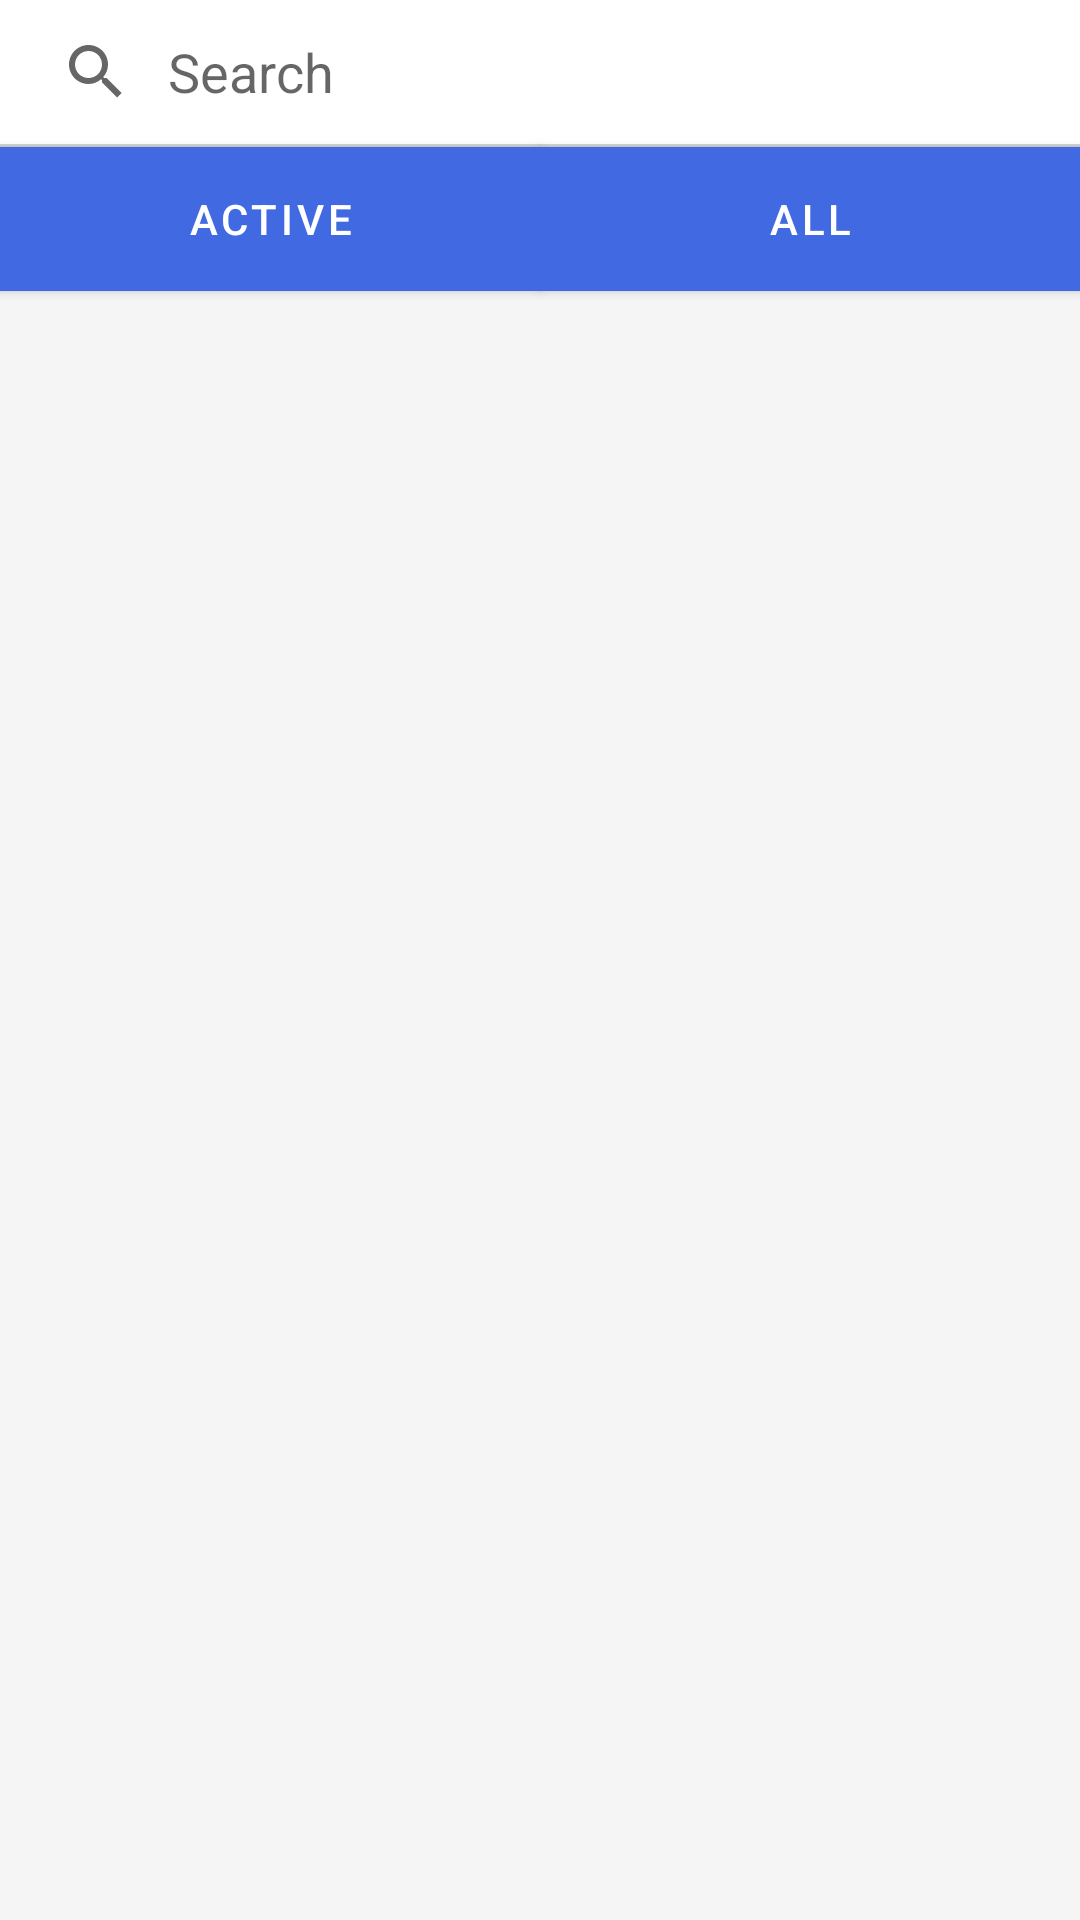

Layout XML and referenced resources for this Android screen:
<!-- AndroidManifest.xml: application theme Theme.Libtex -->
<!-- res/layout/fragment_active_loans.xml -->
<?xml version="1.0" encoding="utf-8"?>
<FrameLayout xmlns:android="http://schemas.android.com/apk/res/android"
    xmlns:app="http://schemas.android.com/apk/res-auto"
    xmlns:tools="http://schemas.android.com/tools"
    android:layout_width="match_parent"
    android:layout_height="match_parent"
    tools:context=".user.fragments.loans.ActiveLoansFragment">

    <androidx.constraintlayout.widget.ConstraintLayout
        android:layout_width="match_parent"
        android:layout_height="match_parent"
        android:background="@color/white_smoke">

        <androidx.appcompat.widget.SearchView
            android:id="@+id/searchView"
            android:layout_width="match_parent"
            android:layout_height="wrap_content"
            android:background="@color/white"
            android:focusable="false"
            app:iconifiedByDefault="false"
            app:queryHint="Search"
            app:queryBackground="@color/white"
            app:layout_constraintEnd_toEndOf="parent"
            app:layout_constraintStart_toStartOf="parent"
            app:layout_constraintTop_toTopOf="parent" />

        <View
            android:id="@+id/divSearchBot"
            android:layout_width="wrap_content"
            android:layout_height="1dp"
            android:background="@color/light_grey"
            app:layout_constraintEnd_toEndOf="@+id/searchView"
            app:layout_constraintStart_toStartOf="@+id/searchView"
            app:layout_constraintTop_toBottomOf="@id/searchView" />

        <com.google.android.material.button.MaterialButton
            android:id="@+id/bActiveLoans"
            android:layout_width="0dp"
            android:layout_height="wrap_content"
            android:text="@string/active"
            android:insetTop="0dp"
            android:insetBottom="0dp"
            android:insetLeft="0dp"
            android:insetRight="0dp"
            app:cornerRadius="0dp"
            app:layout_constraintEnd_toStartOf="@+id/bAllLoans"
            app:layout_constraintHorizontal_weight="1"
            app:layout_constraintStart_toStartOf="parent"
            app:layout_constraintTop_toBottomOf="@+id/divSearchBot" />

        <com.google.android.material.button.MaterialButton
            android:id="@+id/bAllLoans"
            android:layout_width="0dp"
            android:layout_height="wrap_content"
            android:text="@string/all"
            android:insetTop="0dp"
            android:insetBottom="0dp"
            android:insetLeft="0dp"
            android:insetRight="0dp"
            app:cornerRadius="0dp"
            app:layout_constraintEnd_toEndOf="parent"
            app:layout_constraintHorizontal_weight="1"
            app:layout_constraintStart_toEndOf="@+id/bActiveLoans"
            app:layout_constraintTop_toTopOf="@+id/bActiveLoans" />

        <TextView
            android:id="@+id/tNoLoans"
            android:layout_width="match_parent"
            android:layout_height="wrap_content"
            android:layout_marginStart="24dp"
            android:layout_marginTop="8dp"
            android:layout_marginEnd="24dp"
            android:text="@string/no_loans"
            android:visibility="invisible"
            app:layout_constraintEnd_toEndOf="parent"
            app:layout_constraintStart_toStartOf="parent"
            app:layout_constraintTop_toBottomOf="@+id/bActiveLoans" />

        <androidx.recyclerview.widget.RecyclerView
            android:id="@+id/recyclerView"
            android:layout_width="match_parent"
            android:layout_height="0dp"
            app:layout_constraintBottom_toBottomOf="parent"
            app:layout_constraintEnd_toEndOf="parent"
            app:layout_constraintStart_toStartOf="parent"
            app:layout_constraintTop_toBottomOf="@+id/tNoLoans" />

    </androidx.constraintlayout.widget.ConstraintLayout>

</FrameLayout>
<!-- resources referenced by this layout -->
<resources>
  <color name="light_grey">#D3D3D3</color>
  <color name="white">#FFFFFFFF</color>
  <color name="white_smoke">#F5F5F5</color>
  <string name="active">Active</string>
  <string name="all">All</string>
  <string name="no_loans">You do not have any loans.</string>
  <style name="Theme.Libtex" parent="Theme.MaterialComponents.DayNight.NoActionBar">
          
  
  
  
          <item name="colorPrimary">@color/libtex_primary</item>
          <item name="colorPrimaryVariant">@color/black</item>
          <item name="colorOnPrimary">@color/white</item>
          
  
  
  
          <item name="colorSecondary">@color/cornflower_blue</item>
          <item name="colorSecondaryVariant">@color/light_steel_blue</item>
          <item name="colorOnSecondary">@color/black</item>
          
          <item name="android:statusBarColor" tools:targetApi="l">?attr/colorPrimaryVariant</item>
          
          <item name="actionMenuTextColor">@color/libtex_primary</item>
      </style>
  <color name="libtex_primary">#4169E1</color>
  <color name="black">#FF000000</color>
  <color name="cornflower_blue">#6495ED</color>
  <color name="light_steel_blue">#B0C4DE</color>
</resources>
